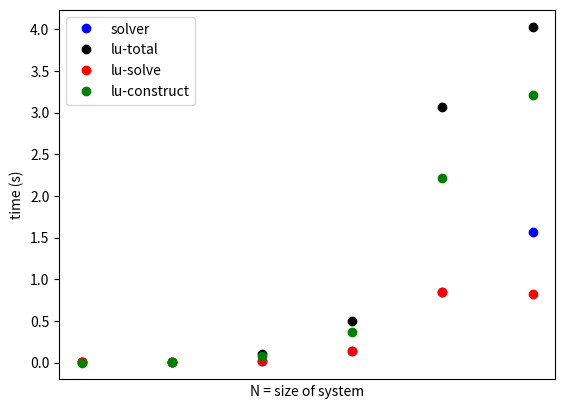

Write the Python code that produced this figure.
import time as t
import numpy as np
import numpy.linalg as la
import scipy.linalg as scila
import matplotlib.pyplot as plt

def driver():

    Exercises1()
    
    return

def Exercises1():

    times = {'LU': {'construct': np.zeros(6), 'solve': np.zeros(6)}, 'Solver': np.zeros(6)}
    ct = 0
    
    for N in [100,500,1000,2000,4000,5000]:
        # set up system 
        b = np.random.rand(N,1)
        A = np.random.rand(N,N)
        
        # compute LU
        t0 = t.time()
        P,L,U = scila.lu(A)
        tf = t.time()
        times['LU']['construct'][ct] = tf-t0

        # solve with LU (time)
        t0 = t.time()
        y = scila.solve(L,P@b)
        x = scila.solve(U,y)
        tf = t.time()
        times['LU']['solve'][ct] = tf-t0

        # solve with .sove (time)
        t0 = t.time()
        x = scila.solve(A,b)
        tf = t.time()
        times['Solver'][ct] = tf-t0

        # add to times dict
        ct += 1

    totals = times['LU']['construct'] + times['LU']['solve']
    plt.plot(range(6),times['Solver'],'bo',label='solver')
    plt.plot(range(6),totals,'ko',label='lu-total')
    plt.plot(range(6),times['LU']['solve'],'ro',label='lu-solve')
    plt.plot(range(6),times['LU']['construct'],'go',label='lu-construct')
    plt.legend()
    plt.xticks([])
    plt.xlabel('N = size of system')
    plt.ylabel('time (s)')
    plt.show()

driver()